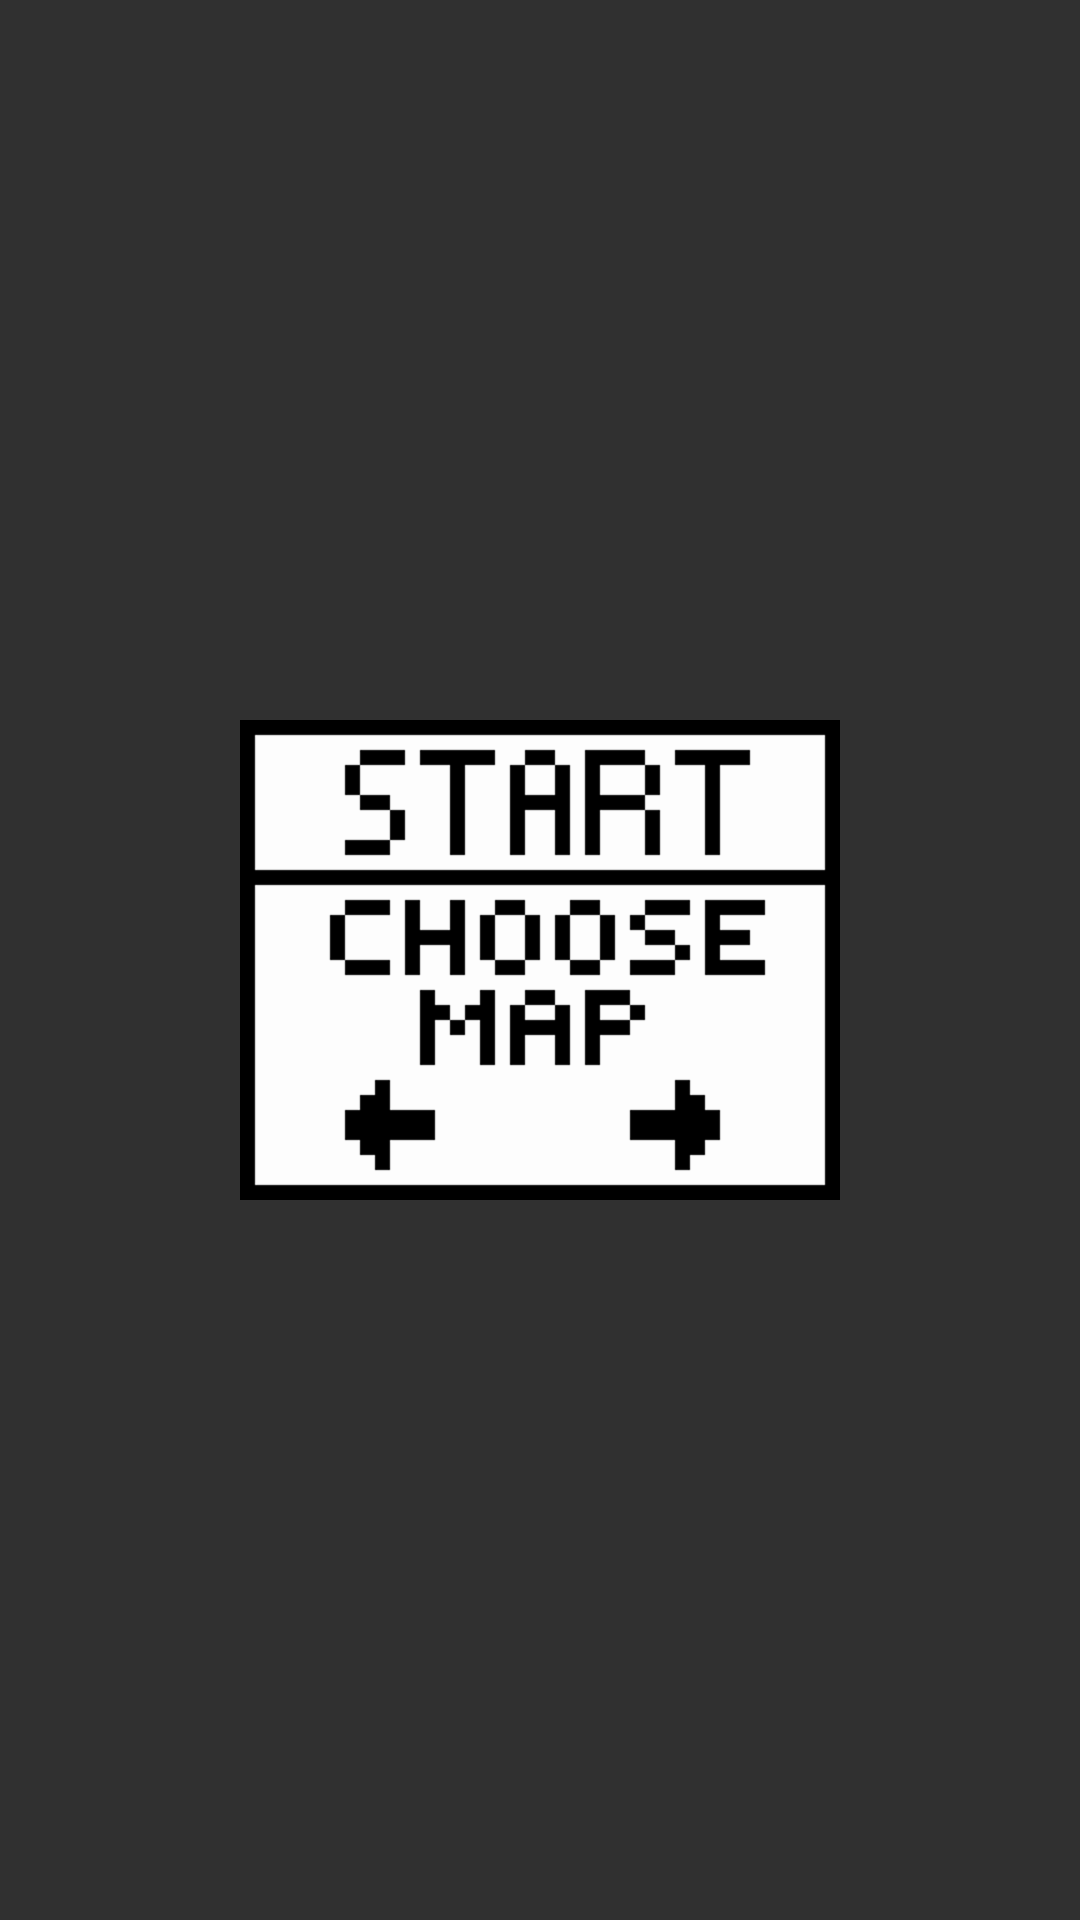

Android layout source for this screen:
<!-- AndroidManifest.xml: application theme AppTheme -->
<!-- res/layout/activity_menu.xml -->
<?xml version="1.0" encoding="utf-8"?>

<RelativeLayout xmlns:android="http://schemas.android.com/apk/res/android"
    xmlns:app="http://schemas.android.com/apk/res-auto"
    xmlns:tools="http://schemas.android.com/tools"
    android:layout_width="match_parent"
    android:layout_height="match_parent"
    tools:context="com.adamk.myszki.MenuActivity"
    android:orientation="vertical"
    android:background="@drawable/map1"
    android:layout_gravity="center_vertical"
    android:layout_centerInParent="true"
    android:id="@+id/relativeLayout_menu">

    <ImageView
        android:id="@+id/menu"
        android:layout_width="wrap_content"
        android:layout_height="wrap_content"
        app:srcCompat="@drawable/menu"
        android:layout_centerVertical="true"
        android:layout_centerHorizontal="true"
        android:onClick="handleMenuClick"/>
</RelativeLayout>
<!-- resources referenced by this layout -->
<resources>
  <!-- drawable menu: png bitmap (drawable-hdpi, 3938 bytes) -->
  <style name="AppTheme" parent="Theme.AppCompat.NoActionBar">
          
          <item name="colorPrimary">@color/colorPrimary</item>
          <item name="colorPrimaryDark">@color/colorPrimaryDark</item>
          <item name="colorAccent">@color/colorAccent</item>
      </style>
  <color name="colorPrimary">#000000</color>
  <color name="colorPrimaryDark">#303F9F</color>
  <color name="colorAccent">#FF4081</color>
</resources>
